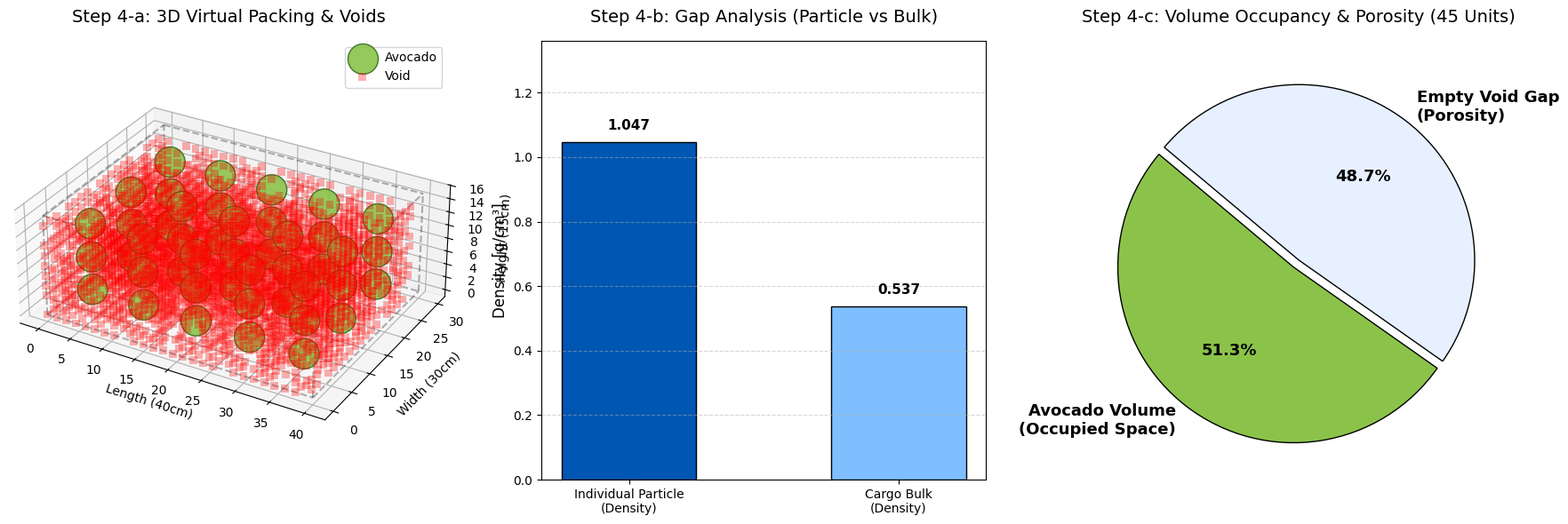

Source code (Python):
# -*- coding: utf-8 -*-
"""
Biomaterial Handling & Processing - Week 04 Lab
Topic: Calculation and Visualization of Density & Porosity for Agricultural Products

This script uses the individual avocado volume data derived from the Week 3 lab,
along with virtual mass and packaging box data, to calculate the 'Particle Density', 
'Bulk Density', and 'Porosity'. It then visualizes the results.
"""

import numpy as np
import matplotlib.pyplot as plt
from itertools import product, combinations
from scipy.spatial.distance import cdist  # ADDED: For spatial distance calculation

# User-specific Font Setting for Matplotlib Title & Labels (e.g., Windows OS)
plt.rcParams['font.family'] = 'Segoe UI'
plt.rcParams['axes.unicode_minus'] = False

# =====================================================================
# [Step 1] Individual Object (1 Avocado) Volume & Mass (Particle Density)
# =====================================================================
# Individual avocado volume derived from Week 3 (approx. 205.4 cm^3 via Simpson)
volume_single_cm3 = 205.4
# Hypothetical individual mass measurement (e.g., via digital scale, 215.0 g)
mass_single_g = 215.0

# Calculate Particle Density
density_particle = mass_single_g / volume_single_cm3

print(f"{'='*50}")
print(f"[Step 1] Individual Object Density (Particle Density)")
print(f"{'='*50}")
print(f" - Single Volume : {volume_single_cm3:>8.2f} cm^3")
print(f" - Single Mass   : {mass_single_g:>8.2f} g")
print(f" -> Particle Density: {density_particle:>8.3f} g/cm^3")
print(f"    (Expected to sink as it is > water density 1.0)")

# =====================================================================
# [Step 2] Density of Entire Payload in Packing Box (Bulk Density)
# =====================================================================
# Standard plastic logistics crate dimensions (L 40cm * W 30cm * H 15cm)
box_volume_cm3 = 40.0 * 30.0 * 15.0  # 18,000 cm^3
# Total number of avocados loaded in the box
avocado_count = 45

# Total mass (Single mass * Count)
mass_total_g = mass_single_g * avocado_count

# Bulk Density based on the entire box volume
density_bulk = mass_total_g / box_volume_cm3

print(f"\n{'='*50}")
print(f"[Step 2] Packed Cargo Density (Bulk Density)")
print(f"{'='*50}")
print(f" - Total Box Volume: {box_volume_cm3:>8.2f} cm^3")
print(f" - Loaded Count    : {avocado_count:>8} units")
print(f" - Total Mass      : {mass_total_g:>8.2f} g")
print(f" -> Bulk Density   : {density_bulk:>8.3f} g/cm^3")

# =====================================================================
# [Step 3] Porosity Cross-Validation Calculation
# =====================================================================
# Method A: Density Ratio based formula
# Porosity = 1 - (Bulk Density / Particle Density)
porosity_density_based = (1 - (density_bulk / density_particle)) * 100

# Method B: Physical Volume Subtraction
# Actual Void Volume = Total Box Volume - (Single Volume * Count)
void_volume = box_volume_cm3 - (volume_single_cm3 * avocado_count)
porosity_volume_based = (void_volume / box_volume_cm3) * 100

print(f"\n{'='*50}")
print(f"[Step 3] Porosity Derivation & Cross-Validation")
print(f"{'='*50}")
print(f" A. Density Ratio Porosity  : {porosity_density_based:>6.2f} %")
print(f" B. Volume Subtrct Porosity : {porosity_volume_based:>6.2f} %")
if abs(porosity_density_based - porosity_volume_based) < 1e-5:
    print(f" -> [Success] Both formulas match perfectly.")
else:
    print(f" -> [Failure] Discrepancy detected.")

# =====================================================================
# [Step 4] Visualization (3D Packing / Bar / Pie Chart)
# =====================================================================
fig = plt.figure(figsize=(18, 6))

# ---- (A) Left: 3D Virtual Packing Simulation (Spatial Intuition) ----
ax1 = fig.add_subplot(131, projection='3d')

# Draw 40x30x15 box wireframe
r = [0, 40]
for s, e in combinations(np.array(list(product(r, [0, 30], [0, 15]))), 2):
    if np.sum(np.abs(s-e)) in [40, 30, 15]:
        ax1.plot3D(*zip(s, e), color="black", linestyle='--', alpha=0.3)

# Place 45 avocados in a virtual grid (5x3x3)
x_centers = np.linspace(4, 36, 5)
y_centers = np.linspace(5, 25, 3)
z_centers = np.linspace(2.5, 12.5, 3)
X, Y, Z = np.meshgrid(x_centers, y_centers, z_centers)

# Plot avocados as 3D Scatters (adjust size and color)
ax1.scatter(X, Y, Z, s=600, c='#8BC34A', alpha=0.9, edgecolors='#33691E', label='Avocado')

# [NEW] Intuitive Void Visualization: Generate point cloud for empty spaces
res = 1.5
vx, vy, vz = np.meshgrid(np.arange(0, 40, res), np.arange(0, 30, res), np.arange(0, 15, res))
pts = np.vstack([vx.flatten(), vy.flatten(), vz.flatten()]).T
centers = np.vstack([X.flatten(), Y.flatten(), Z.flatten()]).T

distances = cdist(pts, centers)
min_distances = np.min(distances, axis=1)

# Mask points that are further than ~3.0cm from avocado centroids as 'Void'
void_mask = min_distances > 3.0
void_pts = pts[void_mask]

# Sub-sample 80% to retain performance
sub_sample_size = int(len(void_pts) * 0.8)
if sub_sample_size > 0:
    idx = np.random.choice(len(void_pts), sub_sample_size, replace=False)
    v_pts_sub = void_pts[idx]
    # Represent void as red semi-transparent cubes
    ax1.scatter(v_pts_sub[:,0], v_pts_sub[:,1], v_pts_sub[:,2], 
                s=40, c='#FF0000', alpha=0.3, marker='s', edgecolors='none', label='Void')

ax1.set_title('Step 4-a: 3D Virtual Packing & Voids', fontsize=14, pad=15)
ax1.set_xlabel('Length (40cm)')
ax1.set_ylabel('Width (30cm)')
ax1.set_zlabel('Height (15cm)')
ax1.set_box_aspect((40, 30, 15))  # Correct box ratio
ax1.legend(loc='upper right', fontsize=10)

# ---- (B) Center: Density Comparison Bar Chart ----
ax2 = fig.add_subplot(132)
labels = ['Individual Particle\n(Density)', 'Cargo Bulk\n(Density)']
values = [density_particle, density_bulk]
colors = ['#0056b3', '#80bfff']

bars = ax2.bar(labels, values, color=colors, width=0.5, edgecolor='black')
ax2.set_ylabel('Density [g/cm³]', fontsize=12)
ax2.set_title('Step 4-b: Gap Analysis (Particle vs Bulk)', fontsize=14, pad=15)
ax2.set_ylim(0, max(values) * 1.3)
ax2.grid(axis='y', linestyle='--', alpha=0.5)

# Display numerical texts above bars
for bar in bars:
    y_val = bar.get_height()
    ax2.text(bar.get_x() + bar.get_width()/2, y_val + 0.03, 
             f'{y_val:.3f}', ha='center', va='bottom', fontweight='bold', fontsize=11)

# ---- (C) Right: Box Internal Volume Pie Chart ----
ax3 = fig.add_subplot(133)
pie_labels = ['Avocado Volume\n(Occupied Space)', 'Empty Void Gap\n(Porosity)']
pie_sizes = [100 - porosity_density_based, porosity_density_based]
pie_colors = ['#8BC34A', '#e6f0ff']
explode = (0.05, 0) # Explode the avocado section for standout effect

ax3.pie(pie_sizes, explode=explode, labels=pie_labels, colors=pie_colors,
        autopct='%1.1f%%', shadow=False, startangle=140, 
        textprops={'fontsize': 13, 'fontweight': 'bold'},
        wedgeprops={'edgecolor': 'black', 'linewidth': 1})
ax3.set_title(f'Step 4-c: Volume Occupancy & Porosity ({avocado_count} Units)', fontsize=14, pad=15)

# Layout tuning to prevent UI interference and screen display
plt.tight_layout()
plt.show()
